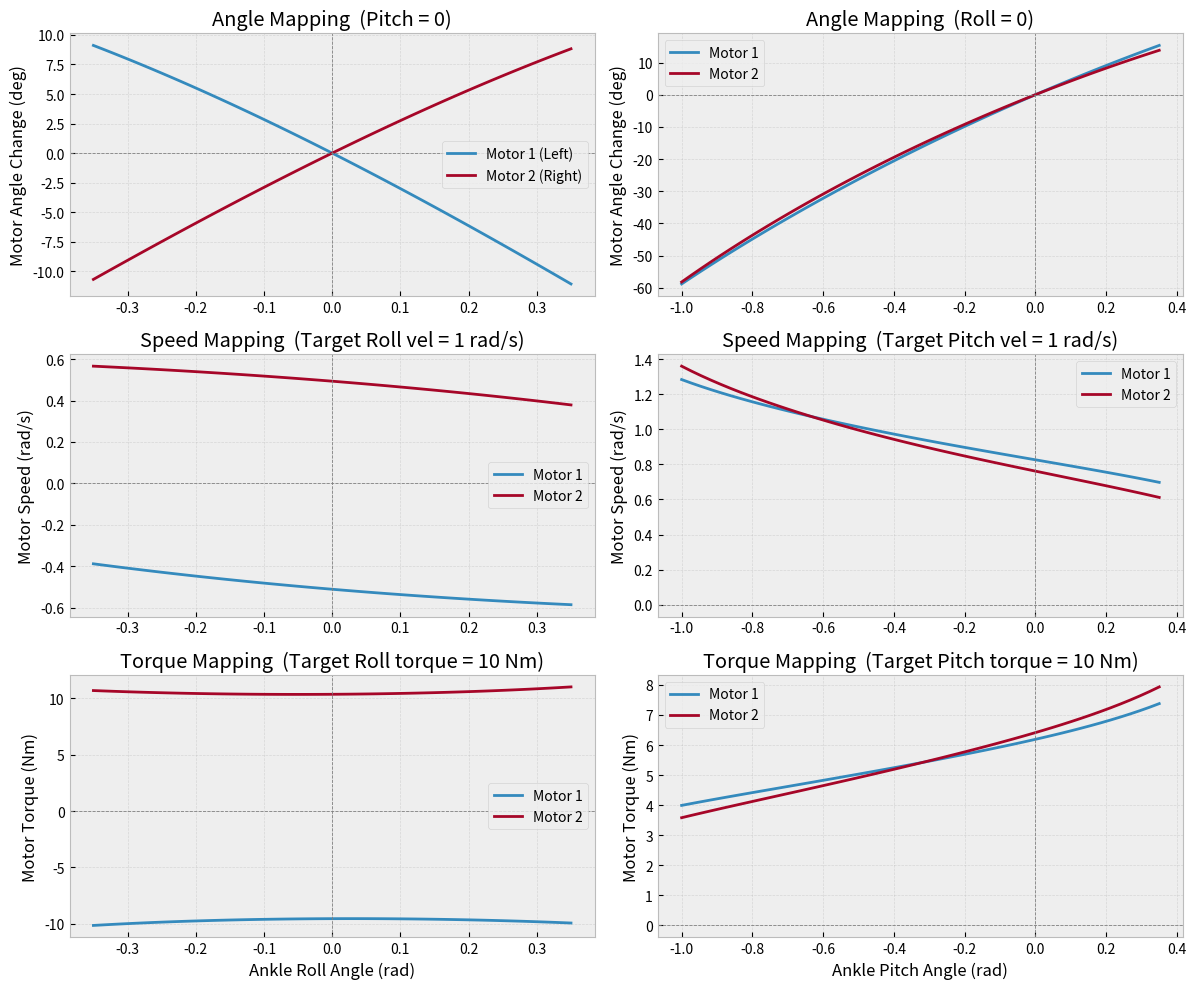

This figure's Python source:
import numpy as np
import math
import matplotlib.pyplot as plt


class CustomAnkleKinematics:
    def __init__(self):
        self.r1, self.l1, self.h1, self.d1 = 40.00, 280.00, 15.00, 37.10
        self.r2, self.l2, self.h2, self.d2 = 40.00, 208.00, 33.00, 35.00
        self.h3, self.d3 = 31.50, 47.00

        self.th1, self.th2, self.th3, self.th4 = 0.51, 1.83, 0.57, 1.92

        self.C1_w = np.array([self.d1,  (self.d3+self.d2)/4, -self.h1])
        self.C2_w = np.array([self.d1, -(self.d2+self.d3)/4, -self.h1])

        alpha1 = np.pi - self.th2
        B1_zero = self.C1_w + np.array([-self.l1*np.cos(alpha1), 0, self.l1*np.sin(alpha1)])
        self.A1 = B1_zero + np.array([self.r1*np.cos(self.th1), 0, self.r1*np.sin(self.th1)])

        alpha2 = np.pi - self.th4
        B2_zero = self.C2_w + np.array([-self.l2*np.cos(alpha2), 0, self.l2*np.sin(alpha2)])
        self.A2 = B2_zero + np.array([self.r2*np.cos(self.th3), 0, self.r2*np.sin(self.th3)])

    def calc_R(self, tx, ty):
        cx, sx = np.cos(tx), np.sin(tx)
        cy, sy = np.cos(ty), np.sin(ty)
        return np.array([[cy, sx*sy, cx*sy],
                         [0,  cx,   -sx   ],
                         [-sy, cy*sx, cx*cy]])

    def IK(self, theta_x, theta_y):
        R = self.calc_R(theta_x, theta_y)
        C1_O = R @ self.C1_w
        C2_O = R @ self.C2_w
        q_out = []
        for A, C, r, l in [(self.A1, C1_O, self.r1, self.l1),
                            (self.A2, C2_O, self.r2, self.l2)]:
            U, V, W = A[0]-C[0], A[1]-C[1], A[2]-C[2]
            K1, K2  = 2*r*W, 2*r*U
            K3      = l**2 - r**2 - U**2 - V**2 - W**2
            sv = K1**2 + K2**2 - K3**2
            if sv < 0:
                return None, None
            q = math.atan2(K3, -math.sqrt(sv)) - math.atan2(K2, K1)
            q_out.append(q)
        return q_out[0], q_out[1]

    def calc_Jacobians(self, tx, ty, q1=None, q2=None):
        if q1 is None or q2 is None:
            q1, q2 = self.IK(tx, ty)
        if q1 is None:
            return None, None

        cx, sx = np.cos(tx), np.sin(tx)
        cy, sy = np.cos(ty), np.sin(ty)

        R = self.calc_R(tx, ty)
        C1_O, C2_O = R @ self.C1_w, R @ self.C2_w

        B1 = self.A1 + np.array([self.r1 * np.cos(q1), 0, self.r1 * np.sin(q1)])
        B2 = self.A2 + np.array([self.r2 * np.cos(q2), 0, self.r2 * np.sin(q2)])

        L1, L2 = B1 - C1_O, B2 - C2_O

        v_B1 = np.array([-self.r1 * np.sin(q1), 0, self.r1 * np.cos(q1)])
        v_B2 = np.array([-self.r2 * np.sin(q2), 0, self.r2 * np.cos(q2)])

        a11 = np.dot(L1, v_B1)
        a22 = np.dot(L2, v_B2)

        if abs(a11) < 1e-6 or abs(a22) < 1e-6:
            return None, None
        A_mat = np.diag([a11, a22])

        dR_dtx = np.array([[0,     cx*sy,  -sx*sy],
                            [0,     -sx,    -cx   ],
                            [0,     cx*cy,  -sx*cy]])
        dR_dty = np.array([[-sy,   sx*cy,   cx*cy ],
                            [0,    0,       0     ],
                            [-cy, -sx*sy,  -cx*sy ]])

        dC1_dtx, dC1_dty = dR_dtx @ self.C1_w, dR_dty @ self.C1_w
        dC2_dtx, dC2_dty = dR_dtx @ self.C2_w, dR_dty @ self.C2_w

        B_mat = np.array([[np.dot(L1, dC1_dtx), np.dot(L1, dC1_dty)],
                           [np.dot(L2, dC2_dtx), np.dot(L2, dC2_dty)]])

        J_vel = np.array([[B_mat[0, 0] / a11, B_mat[0, 1] / a11],
                           [B_mat[1, 0] / a22, B_mat[1, 1] / a22]])

        try:
            J_tau = np.linalg.solve(J_vel.T, np.eye(2))
        except np.linalg.LinAlgError:
            return None, None

        return J_vel, J_tau


def plot_analysis():
    robot = CustomAnkleKinematics()

    roll_range  = np.linspace(-0.35, 0.35, 50)
    pitch_range = np.linspace(-1, 0.35, 50)

    q1_home, q2_home = robot.IK(0.0, 0.0)

    def generate_data(sweep_type='roll'):
        data = {'task': [], 'q1': [], 'q2': [],
                'dq1': [], 'dq2': [], 'tau1': [], 'tau2': []}

        for val in (roll_range if sweep_type == 'roll' else pitch_range):
            tx = val if sweep_type == 'roll' else 0.0
            ty = 0.0 if sweep_type == 'roll' else val

            q1, q2 = robot.IK(tx, ty)
            if q1 is None:
                continue
            J_vel, J_tau = robot.calc_Jacobians(tx, ty, q1=q1, q2=q2)
            if J_vel is None:
                continue

            data['task'].append(val)
            data['q1'].append(np.degrees(math.remainder(q1 - q1_home, 2*math.pi)))
            data['q2'].append(np.degrees(math.remainder(q2 - q2_home, 2*math.pi)))

            vel_target = np.array([1.0, 0.0]) if sweep_type == 'roll' else np.array([0.0, 1.0])
            dq = J_vel @ vel_target
            data['dq1'].append(dq[0])
            data['dq2'].append(dq[1])

            tau_target = np.array([10.0, 0.0]) if sweep_type == 'roll' else np.array([0.0, 10.0])
            tau_q = J_tau @ tau_target
            data['tau1'].append(tau_q[0])
            data['tau2'].append(tau_q[1])

        return data

    data_roll  = generate_data('roll')
    data_pitch = generate_data('pitch')

    plt.style.use('bmh')
    fig, axs = plt.subplots(3, 2, figsize=(12, 10))
    fig.canvas.manager.set_window_title('Ankle Parallel Mechanism — Kinematics & Statics')

    axs[0, 0].plot(data_roll['task'], data_roll['q1'], label='Motor 1 (Left)')
    axs[0, 0].plot(data_roll['task'], data_roll['q2'], label='Motor 2 (Right)')
    axs[0, 0].set_title('Angle Mapping  (Pitch = 0)')
    axs[0, 0].set_ylabel('Motor Angle Change (deg)')
    axs[0, 0].legend()

    axs[1, 0].plot(data_roll['task'], data_roll['dq1'], label='Motor 1')
    axs[1, 0].plot(data_roll['task'], data_roll['dq2'], label='Motor 2')
    axs[1, 0].set_title('Speed Mapping  (Target Roll vel = 1 rad/s)')
    axs[1, 0].set_ylabel('Motor Speed (rad/s)')
    axs[1, 0].legend()

    axs[2, 0].plot(data_roll['task'], data_roll['tau1'], label='Motor 1')
    axs[2, 0].plot(data_roll['task'], data_roll['tau2'], label='Motor 2')
    axs[2, 0].set_title('Torque Mapping  (Target Roll torque = 10 Nm)')
    axs[2, 0].set_ylabel('Motor Torque (Nm)')
    axs[2, 0].set_xlabel('Ankle Roll Angle (rad)')
    axs[2, 0].legend()

    axs[0, 1].plot(data_pitch['task'], data_pitch['q1'], label='Motor 1')
    axs[0, 1].plot(data_pitch['task'], data_pitch['q2'], label='Motor 2')
    axs[0, 1].set_title('Angle Mapping  (Roll = 0)')
    axs[0, 1].set_ylabel('Motor Angle Change (deg)')
    axs[0, 1].legend()

    axs[1, 1].plot(data_pitch['task'], data_pitch['dq1'], label='Motor 1')
    axs[1, 1].plot(data_pitch['task'], data_pitch['dq2'], label='Motor 2')
    axs[1, 1].set_title('Speed Mapping  (Target Pitch vel = 1 rad/s)')
    axs[1, 1].set_ylabel('Motor Speed (rad/s)')
    axs[1, 1].legend()

    axs[2, 1].plot(data_pitch['task'], data_pitch['tau1'], label='Motor 1')
    axs[2, 1].plot(data_pitch['task'], data_pitch['tau2'], label='Motor 2')
    axs[2, 1].set_title('Torque Mapping  (Target Pitch torque = 10 Nm)')
    axs[2, 1].set_ylabel('Motor Torque (Nm)')
    axs[2, 1].set_xlabel('Ankle Pitch Angle (rad)')
    axs[2, 1].legend()

    for ax in axs.flat:
        ax.axhline(0, color='gray', lw=0.6, ls='--')
        ax.axvline(0, color='gray', lw=0.6, ls='--')
        ax.grid(True, alpha=0.4)

    plt.tight_layout()
    plt.show()


if __name__ == "__main__":
    plot_analysis()
